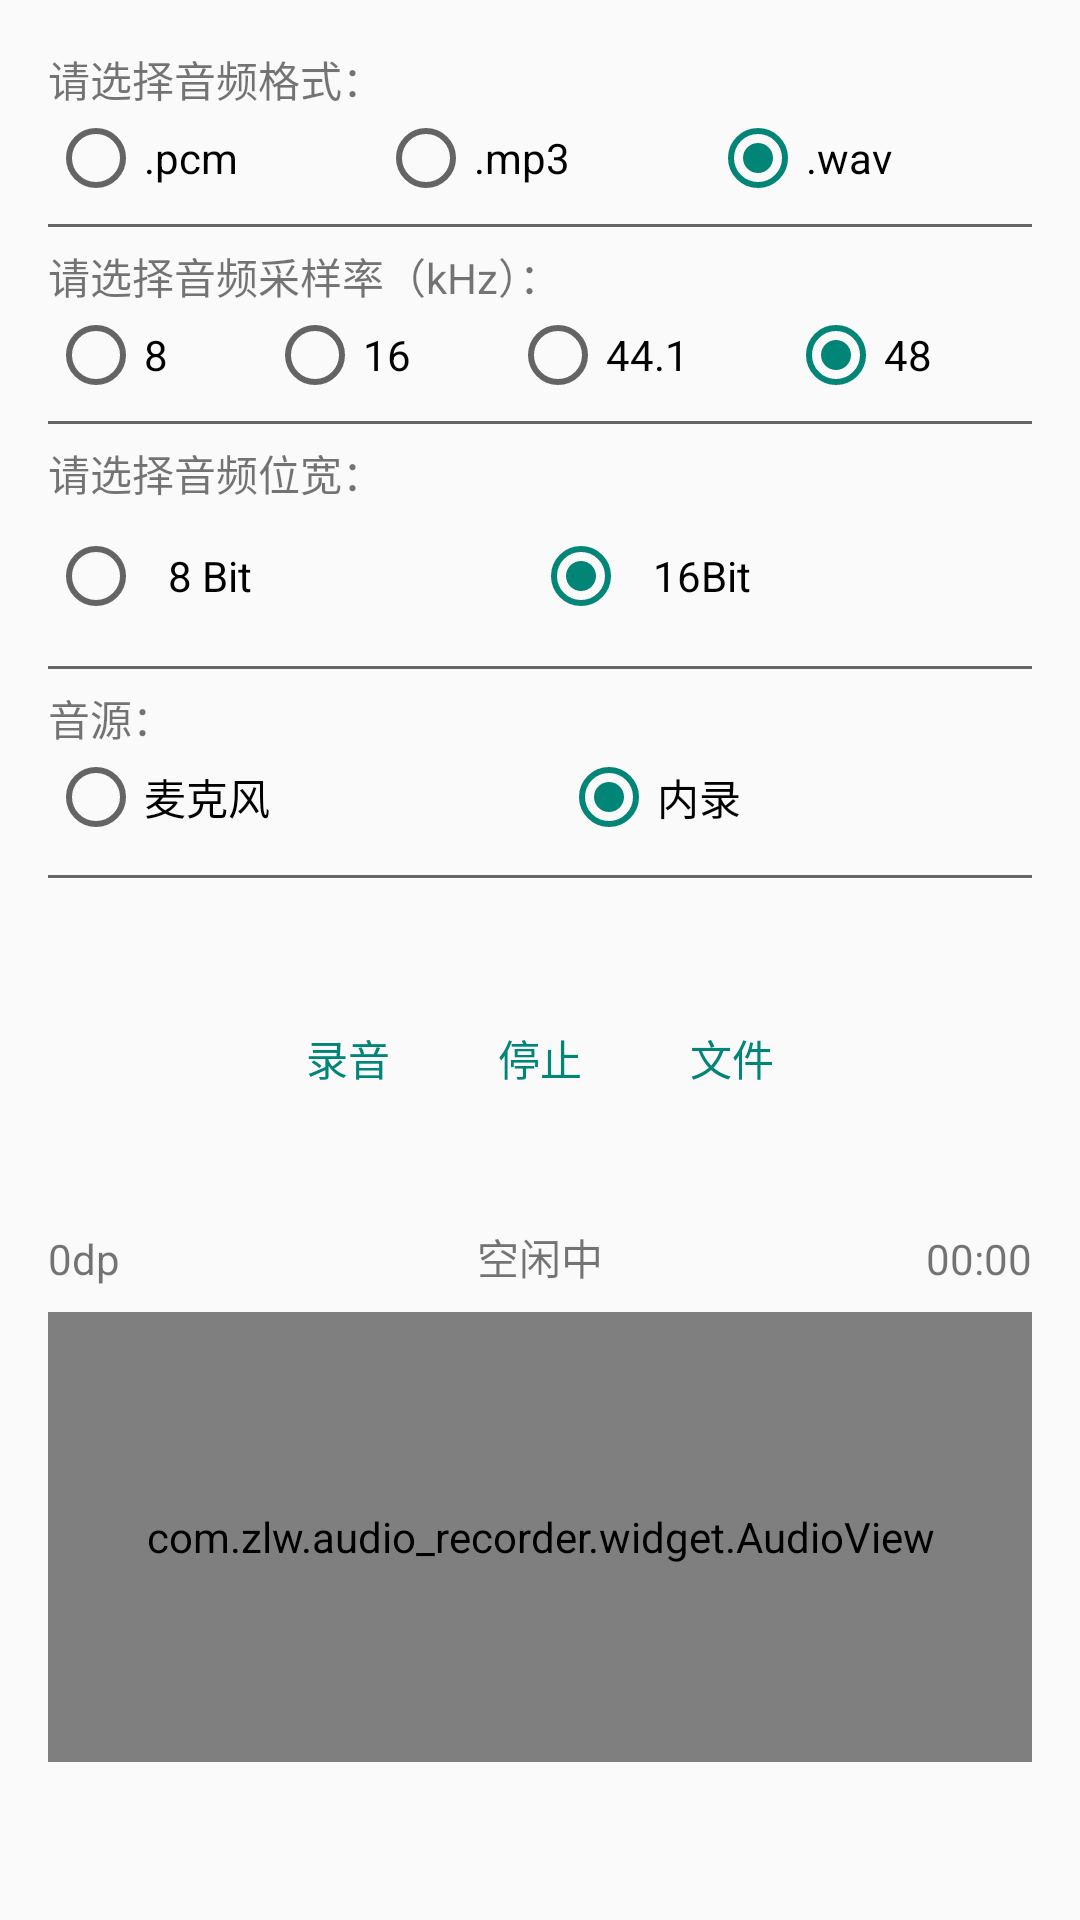

Here is an Android app screen rendered from its layout file. Give the layout XML and the strings, colors and styles it references.
<!-- AndroidManifest.xml: activity theme Theme.ZlwAudioRecorder -->
<!-- res/layout/activity_main.xml -->
<?xml version="1.0" encoding="utf-8"?>
<LinearLayout xmlns:android="http://schemas.android.com/apk/res/android"
    xmlns:tools="http://schemas.android.com/tools"
    android:layout_width="match_parent"
    android:layout_height="match_parent"
    android:gravity="center_horizontal"
    android:orientation="vertical"
    android:padding="16dp"
    tools:context=".MainActivity">

    <TextView
        android:layout_width="match_parent"
        android:layout_height="wrap_content"
        android:text="@string/main_audio_format" />

    <RadioGroup
        android:id="@+id/rgAudioFormat"
        android:layout_width="match_parent"
        android:layout_height="wrap_content"
        android:orientation="horizontal">

        <RadioButton
            android:id="@+id/rbPcm"
            android:layout_width="wrap_content"
            android:layout_height="wrap_content"
            android:layout_weight="1"
            android:checked="true"
            android:text="@string/format_pcm" />

        <RadioButton
            android:id="@+id/rbMp3"
            android:layout_width="wrap_content"
            android:layout_height="wrap_content"
            android:layout_weight="1"
            android:checked="true"
            android:text="@string/format_mp3" />

        <RadioButton
            android:id="@+id/rbWav"
            android:layout_width="wrap_content"
            android:layout_height="wrap_content"
            android:layout_weight="1"
            android:checked="true"
            android:text="@string/format_wav" />

    </RadioGroup>

    <View
        android:layout_width="match_parent"
        android:layout_height="1dp"
        android:layout_marginTop="6dp"
        android:layout_marginBottom="6dp"
        android:background="#666" />

    <TextView
        android:layout_width="match_parent"
        android:layout_height="wrap_content"
        android:text="@string/main_simple_rate" />

    <RadioGroup
        android:id="@+id/rgSimpleRate"
        android:layout_width="match_parent"
        android:layout_height="wrap_content"
        android:orientation="horizontal">

        <RadioButton
            android:id="@+id/rb8K"
            android:layout_width="wrap_content"
            android:layout_height="wrap_content"
            android:layout_weight="1"
            android:checked="true"
            android:text="@string/simple_rate_8k" />

        <RadioButton
            android:id="@+id/rb16K"
            android:layout_width="wrap_content"
            android:layout_height="wrap_content"
            android:layout_weight="1"
            android:checked="true"
            android:text="@string/simple_rate_16k" />

        <RadioButton
            android:id="@+id/rb44K"
            android:layout_width="wrap_content"
            android:layout_height="wrap_content"
            android:layout_weight="1"
            android:checked="true"
            android:text="@string/simple_rate_44k" />

        <RadioButton
            android:id="@+id/rb48K"
            android:layout_width="wrap_content"
            android:layout_height="wrap_content"
            android:layout_weight="1"
            android:checked="true"
            android:text="@string/simple_rate_48k" />

    </RadioGroup>

    <View
        android:layout_width="match_parent"
        android:layout_height="1dp"
        android:layout_marginTop="6dp"
        android:layout_marginBottom="6dp"
        android:background="#666" />

    <TextView
        android:layout_width="match_parent"
        android:layout_height="wrap_content"
        android:text="@string/main_bit_width" />

    <RadioGroup
        android:id="@+id/tbEncoding"
        android:layout_width="match_parent"
        android:layout_height="wrap_content"
        android:orientation="horizontal">

        <RadioButton
            android:id="@+id/rb8Bit"
            style="@style/RadioButton.LargeTouchTarget"
            android:layout_width="wrap_content"
            android:layout_height="wrap_content"
            android:layout_weight="1"
            android:checked="true"
            android:text="@string/bit_width_8" />

        <RadioButton
            android:id="@+id/rb16Bit"
            style="@style/RadioButton.LargeTouchTarget"
            android:layout_width="wrap_content"
            android:layout_height="wrap_content"
            android:layout_weight="1"
            android:checked="true"
            android:text="@string/bit_width_16" />
    </RadioGroup>

    <View
        android:layout_width="match_parent"
        android:layout_height="1dp"
        android:layout_marginTop="6dp"
        android:layout_marginBottom="6dp"
        android:background="#666" />

    <TextView
        android:layout_width="match_parent"
        android:layout_height="wrap_content"
        android:text="@string/main_audio_source" />

    <RadioGroup
        android:id="@+id/tbSource"
        android:layout_width="match_parent"
        android:layout_height="wrap_content"
        android:orientation="horizontal">

        <RadioButton
            android:id="@+id/rbMic"
            android:layout_width="wrap_content"
            android:layout_height="wrap_content"
            android:layout_weight="1"
            android:checked="true"
            android:text="@string/audio_source_mic" />

        <RadioButton
            android:id="@+id/rbSystem"
            android:layout_width="wrap_content"
            android:layout_height="wrap_content"
            android:layout_weight="1"
            android:checked="true"
            android:text="@string/audio_source_internal" />
    </RadioGroup>

    <View
        android:layout_width="match_parent"
        android:layout_height="1dp"
        android:layout_marginTop="10dp"
        android:layout_marginBottom="20dp"
        android:background="#666" />

    <LinearLayout
        style="?android:attr/buttonBarStyle"
        android:layout_width="wrap_content"
        android:layout_height="wrap_content"
        android:orientation="horizontal"
        android:layout_margin="16dp">

        <Button
            android:id="@+id/btRecord"
            style="?android:attr/buttonBarButtonStyle"
            android:layout_width="wrap_content"
            android:layout_height="wrap_content"
            android:text="@string/main_start" />

        <Button
            android:id="@+id/btStop"
            style="?android:attr/buttonBarButtonStyle"
            android:layout_width="wrap_content"
            android:layout_height="wrap_content"
            android:text="@string/main_stop" />

        <Button
            android:id="@+id/jumpFileActivity"
            style="?android:attr/buttonBarButtonStyle"
            android:layout_width="wrap_content"
            android:layout_height="wrap_content"
            android:text="@string/main_files" />

    </LinearLayout>

    <LinearLayout
        android:layout_width="match_parent"
        android:layout_height="wrap_content"
        android:layout_marginTop="16dp"
        android:layout_marginBottom="8dp"
        android:orientation="horizontal">

        <TextView
            android:id="@+id/tvSoundSize"
            android:layout_width="0dp"
            android:layout_height="wrap_content"
            android:layout_weight="1"
            android:text="@string/sound_volume" />

        <TextView
            android:id="@+id/tvState"
            android:layout_width="0dp"
            android:layout_height="wrap_content"
            android:layout_weight="2"
            android:gravity="center"
            android:text="@string/main_status" />

        <TextView
            android:id="@+id/tvRecordDuration"
            android:layout_width="0dp"
            android:layout_height="wrap_content"
            android:layout_weight="1"
            android:gravity="end"
            android:text="@string/record_duration" />
    </LinearLayout>

    <com.zlw.audio_recorder.widget.AudioView
        android:id="@+id/audioView"
        android:layout_width="match_parent"
        android:layout_height="150dp" />


</LinearLayout>
<!-- resources referenced by this layout -->
<resources>
  <string name="audio_source_internal">内录</string>
  <string name="audio_source_mic">麦克风</string>
  <string name="bit_width_16">16Bit</string>
  <string name="bit_width_8">8 Bit</string>
  <string name="format_mp3">.mp3</string>
  <string name="format_pcm">.pcm</string>
  <string name="format_wav">.wav</string>
  <string name="main_audio_format">请选择音频格式：</string>
  <string name="main_audio_source">音源：</string>
  <string name="main_bit_width">请选择音频位宽：</string>
  <string name="main_files">文件</string>
  <string name="main_simple_rate">请选择音频采样率（kHz）：</string>
  <string name="main_start">录音</string>
  <string name="main_status">空闲中</string>
  <string name="main_stop">停止</string>
  <string name="record_duration">00:00</string>
  <string name="simple_rate_16k">16</string>
  <string name="simple_rate_44k">44.1</string>
  <string name="simple_rate_48k">48</string>
  <string name="simple_rate_8k">8</string>
  <string name="sound_volume">0dp</string>
  <style name="RadioButton.LargeTouchTarget" parent="Widget.AppCompat.CompoundButton.RadioButton">
          <item name="android:minWidth">48dp</item>
          <item name="android:minHeight">48dp</item>
          <item name="android:padding">8dp</item>
      </style>
  <style name="Theme.ZlwAudioRecorder" parent="Theme.AppCompat.Light.NoActionBar" />
</resources>
